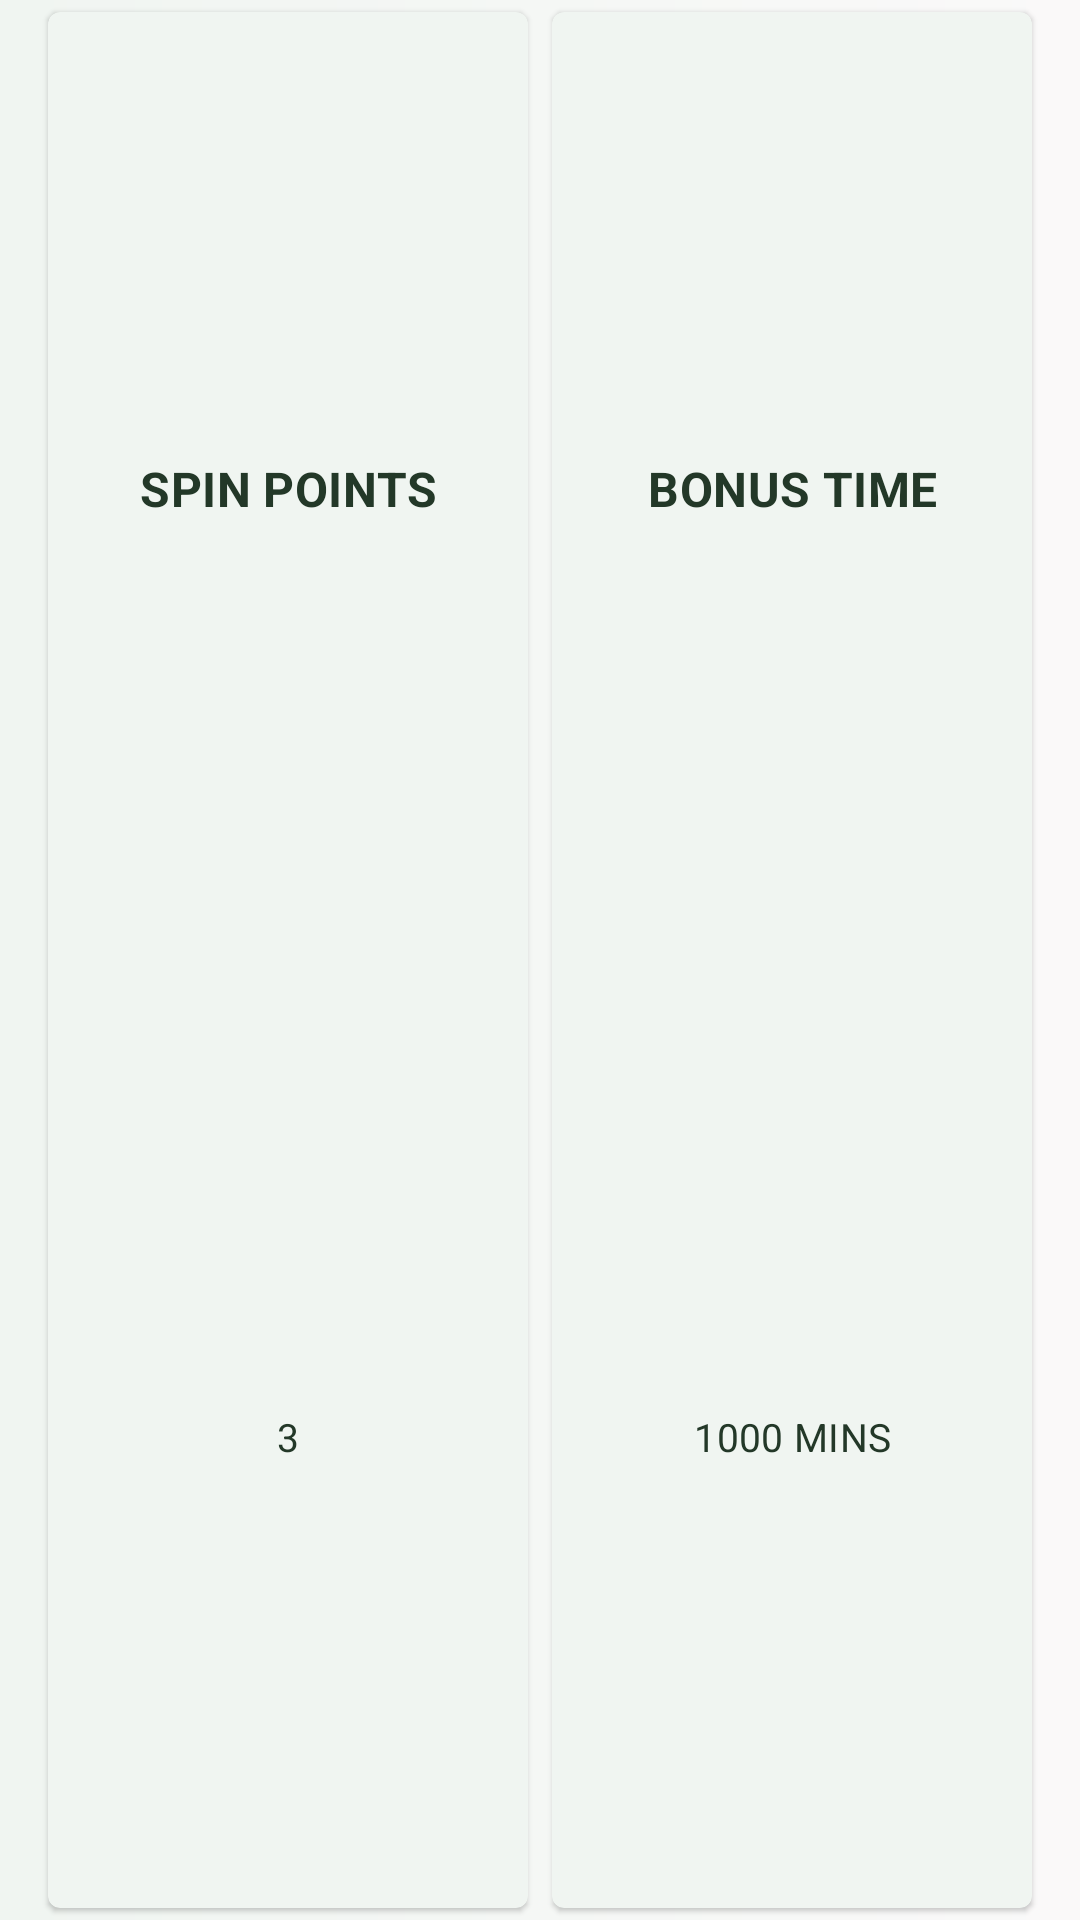

Produce the Android XML layout that renders to this screen, including the resource entries it uses.
<!-- AndroidManifest.xml: application theme Theme.GCCEOLInteractivePaper2 -->
<!-- res/layout/bonuses.xml -->
<?xml version="1.0" encoding="utf-8"?>
<androidx.constraintlayout.widget.ConstraintLayout xmlns:android="http://schemas.android.com/apk/res/android"
    android:layout_width="match_parent"
    android:layout_height="56dp"
    android:paddingStart="12dp"
    android:paddingEnd="12dp"
    xmlns:app="http://schemas.android.com/apk/res-auto">
    <androidx.cardview.widget.CardView
        android:id="@+id/cardSpinPoints"
        android:layout_width="0dp"
        android:layout_height="match_parent"
        app:layout_constraintTop_toTopOf="parent"
        app:layout_constraintBottom_toBottomOf="parent"
        app:layout_constraintStart_toStartOf="parent"
        app:layout_constraintEnd_toStartOf="@id/cardTimeBonus"
        app:cardCornerRadius="4dp"
        android:layout_margin="4dp"
        android:clickable="true"
        android:foreground="?android:attr/selectableItemBackground">
        <androidx.appcompat.widget.LinearLayoutCompat
            android:layout_width="match_parent"
            android:layout_height="match_parent"
            android:orientation="vertical">
            <TextView
                android:layout_width="match_parent"
                android:layout_height="wrap_content"
                android:text="@string/spin_points"
                android:gravity="center"
                android:textStyle="bold"
                android:textAllCaps="true"
                android:textColor="@color/color_primary_variant"
                android:layout_weight="1"/>
            <TextView
                android:id="@+id/tvSpinPoints"
                android:layout_width="match_parent"
                android:layout_height="wrap_content"
                android:text="3"
                android:gravity="center"
                android:textSize="13sp"
                android:textAllCaps="true"
                android:textColor="@color/color_primary_variant"
                android:layout_weight="1"/>
        </androidx.appcompat.widget.LinearLayoutCompat>


    </androidx.cardview.widget.CardView>

    <androidx.cardview.widget.CardView
        android:id="@+id/cardTimeBonus"
        android:layout_width="0dp"
        android:layout_height="match_parent"
        app:layout_constraintTop_toTopOf="parent"
        app:layout_constraintBottom_toBottomOf="parent"
        app:layout_constraintStart_toEndOf="@id/cardSpinPoints"
        app:layout_constraintEnd_toEndOf="parent"
        app:cardCornerRadius="4dp"
        android:layout_margin="4dp"
        android:clickable="true"
        android:foreground="?android:attr/selectableItemBackground">
        <androidx.appcompat.widget.LinearLayoutCompat
            android:layout_width="match_parent"
            android:layout_height="match_parent"
            android:orientation="vertical">
            <TextView
                android:layout_width="match_parent"
                android:layout_height="wrap_content"
                android:text="@string/bonus_time"
                android:gravity="center"
                android:textStyle="bold"
                android:textAllCaps="true"
                android:textColor="@color/color_primary_variant"
                android:layout_weight="1"/>
            <TextView
                android:id="@+id/tvBonusTime"
                android:layout_width="match_parent"
                android:layout_height="wrap_content"
                android:text="1000 mins"
                android:gravity="center"
                android:textSize="13sp"
                android:textAllCaps="true"
                android:textColor="@color/color_primary_variant"
                android:layout_weight="1"/>
        </androidx.appcompat.widget.LinearLayoutCompat>

    </androidx.cardview.widget.CardView>
</androidx.constraintlayout.widget.ConstraintLayout>
<!-- resources referenced by this layout -->
<resources>
  <color name="color_primary_variant">#233828</color>
  <string name="bonus_time">Bonus time</string>
  <string name="spin_points">Spin points</string>
  <style name="Theme.GCCEOLInteractivePaper2" parent="Base.Theme.GCCEOLInteractivePaper2">
          <item name="colorPrimary">@color/color_primary</item>
          <item name="colorPrimaryVariant">@color/color_primary_variant</item>
          <item name="colorAccent">@color/colorAccent</item>
          <item name="colorOnPrimary">@color/white</item>
          <item name="android:windowBackground">@drawable/gradient_backgrounf</item>
          <item name="android:statusBarColor">@color/color_primary_variant</item>
          <item name="android:textViewStyle">@style/TextAppearance.MaterialComponents.Subtitle1</item>
          <item name="cardViewStyle">@style/CustomCardViewStyle</item>
      </style>
  <style name="Base.Theme.GCCEOLInteractivePaper2" parent="Theme.MaterialComponents.Light.DarkActionBar">
          
          
      </style>
  <color name="color_primary">#2D4935</color>
  <color name="colorAccent">#FFC107</color>
  <color name="white">#FFFFFFFF</color>
  <!-- drawable gradient_backgrounf (drawable) -->
  <?xml version="1.0" encoding="utf-8"?>
  <shape xmlns:android="http://schemas.android.com/apk/res/android">
      <gradient
          android:startColor="@color/cardBackground"
          android:endColor="@color/scramble_background" />
  </shape>
  <style name="CustomCardViewStyle" parent="Widget.MaterialComponents.CardView">
          <item name="cardBackgroundColor">@color/cardBackground</item> 
      </style>
  <color name="cardBackground">#f0f5f1</color>
  <color name="scramble_background">#FAF9F9</color>
</resources>
